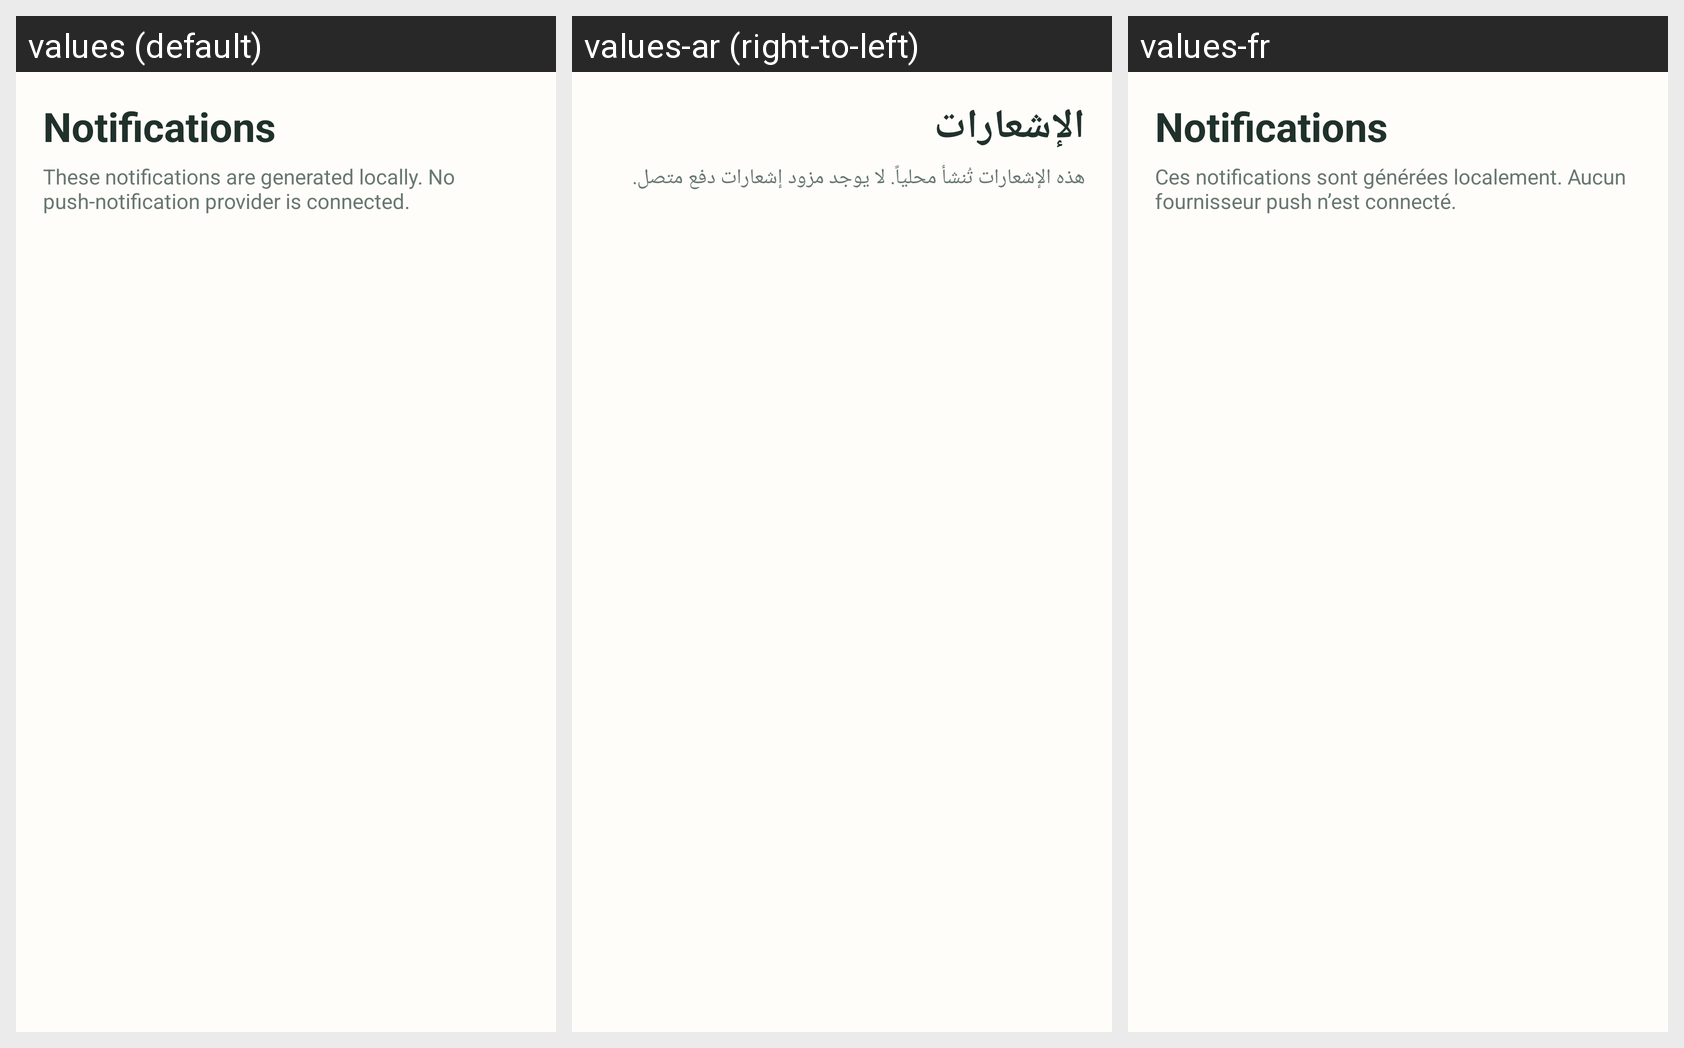

This grid shows one Android layout under several languages. Give, for every string resource on the screen, its name, the default text and each shown locale's text.
Android screen res/layout/fragment_notifications.xml rendered under 3 locales, left to right: values (default), values-ar (right-to-left), values-fr. Device: Nexus 5 (rendered at 1080×1920; each locale shown at half size, 540×960, under a caption strip naming it); theme Theme.Khedmati.
Strings drawn on this screen, with the default value and each locale's value (text and hints the layout hard-codes, and strings that could not be matched under every locale, appear in the picture but are not listed):

notifications
  values: Notifications
  values-ar: الإشعارات
  values-fr: Notifications

notifications_dummy_notice
  values: These notifications are generated locally. No push-notification provider is connected.
  values-ar: هذه الإشعارات تُنشأ محلياً. لا يوجد مزود إشعارات دفع متصل.
  values-fr: Ces notifications sont générées localement. Aucun fournisseur push n’est connecté.
